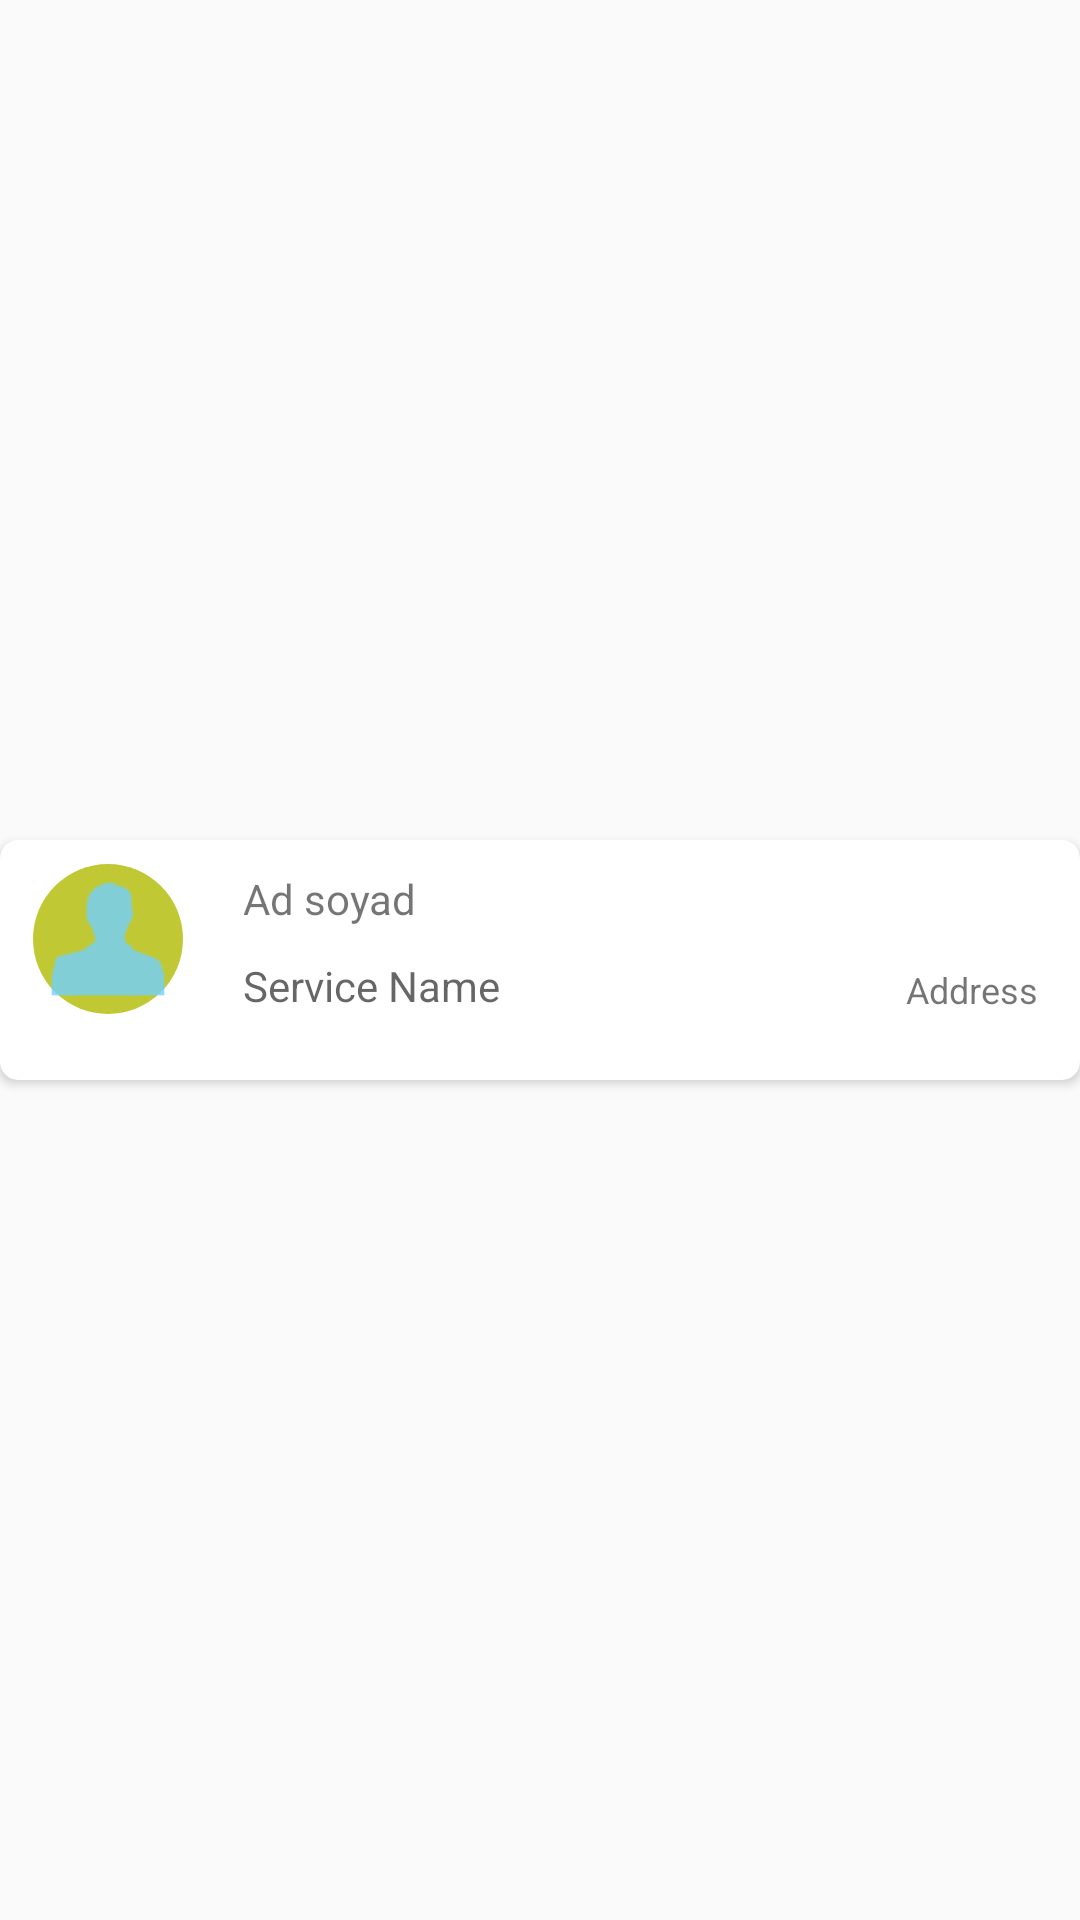

Here is an Android app screen rendered from its layout file. Give the layout XML and the strings, colors and styles it references.
<!-- AndroidManifest.xml: application theme AppTheme -->
<!-- res/layout/xidmet_gosteren_sexsler.xml -->
<?xml version="1.0" encoding="utf-8"?>
<LinearLayout xmlns:android="http://schemas.android.com/apk/res/android"
    android:id="@+id/list_single"
    android:layout_width="match_parent"
    android:layout_height="match_parent" >
    <android.support.v7.widget.CardView
        xmlns:card_view="http://schemas.android.com/apk/res-auto"
        android:id="@+id/card_view"

        android:layout_gravity="center"
        android:layout_width="match_parent"
        android:layout_height="80dp"
        card_view:cardCornerRadius="6dp">


    <RelativeLayout
        android:id="@+id/rl"
        android:layout_width="wrap_content"
        android:layout_height="wrap_content">

        <ImageView
            android:background="@drawable/test"
            android:src="@drawable/ic_pers"
            android:id="@+id/img34"
            android:layout_width="50dp"
            android:layout_height="50dp"
            android:layout_marginLeft="11dp"
            android:layout_marginStart="11dp"
            android:layout_alignBottom="@+id/addresss"
            android:layout_alignParentLeft="true"
            android:layout_alignParentStart="true" />


        <TextView
            android:id="@+id/txt"
            android:layout_width="wrap_content"

            android:layout_height="wrap_content"
            android:layout_toRightOf="@id/img34"
            android:gravity="fill_horizontal"
            android:paddingBottom="10dp"
            android:paddingLeft="20dp"
            android:paddingTop="10dp"
            android:text="Ad soyad"
            android:textSize="14sp"
            />

        <TextView
            android:id="@+id/service_name"

            android:layout_width="wrap_content"
            android:layout_height="wrap_content"
            android:layout_below="@+id/txt"
            android:layout_toEndOf="@+id/img34"
            android:layout_toRightOf="@+id/img34"
            android:hint="Service Name"
            android:paddingLeft="20dp"
            android:textSize="14sp" />


        <TextView
            android:id="@+id/addresss"
            android:layout_width="wrap_content"
            android:layout_height="wrap_content"
            android:layout_alignBottom="@+id/service_name"
            android:layout_alignParentEnd="true"
            android:layout_alignParentRight="true"
            android:layout_marginEnd="14dp"
            android:text="Address"
            android:textSize="12dp"
            android:layout_marginRight="14dp"
            android:background="@android:color/transparent"
            android:focusable="false"
            android:focusableInTouchMode="false" />

    </RelativeLayout>
    </android.support.v7.widget.CardView>

</LinearLayout>
<!-- resources referenced by this layout -->
<resources>
  <!-- drawable ic_pers: png bitmap (drawable-hdpi, 560 bytes) -->
  <!-- drawable test (drawable-xxhdpi) -->
  <?xml version="1.0" encoding="utf-8"?>
  <shape android:shape="oval" xmlns:android="http://schemas.android.com/apk/res/android">
  <solid android:color="@color/game_word_color"/>
  
  
  </shape>
  <style name="AppTheme" parent="Theme.AppCompat.Light.DarkActionBar">
          
          <item name="colorPrimary">@color/colorPrimary</item>
          <item name="colorPrimaryDark">@color/colorPrimaryDark</item>
          <item name="colorAccent">@color/colorAccent</item>
      </style>
  <color name="game_word_color">#c0c933</color>
  <color name="colorPrimary">#72CFFF</color>
  <color name="colorPrimaryDark">#303F9F</color>
  <color name="colorAccent">#FF4081</color>
</resources>
